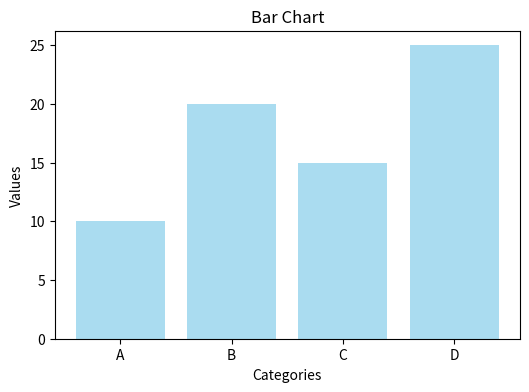

This chart was generated by the following Python code:
import matplotlib.pyplot as plt

# data for bar chart
labels = ['A', 'B', 'C', 'D']
values = [10, 20, 15, 25]

# create bar chart
plt.figure(figsize=(6, 4)) # width, height
plt.bar(labels, values, color='skyblue', alpha=0.7)

# add labels and title
plt.title('Bar Chart')
plt.xlabel('Categories')
plt.ylabel('Values')

# show plot
plt.show()